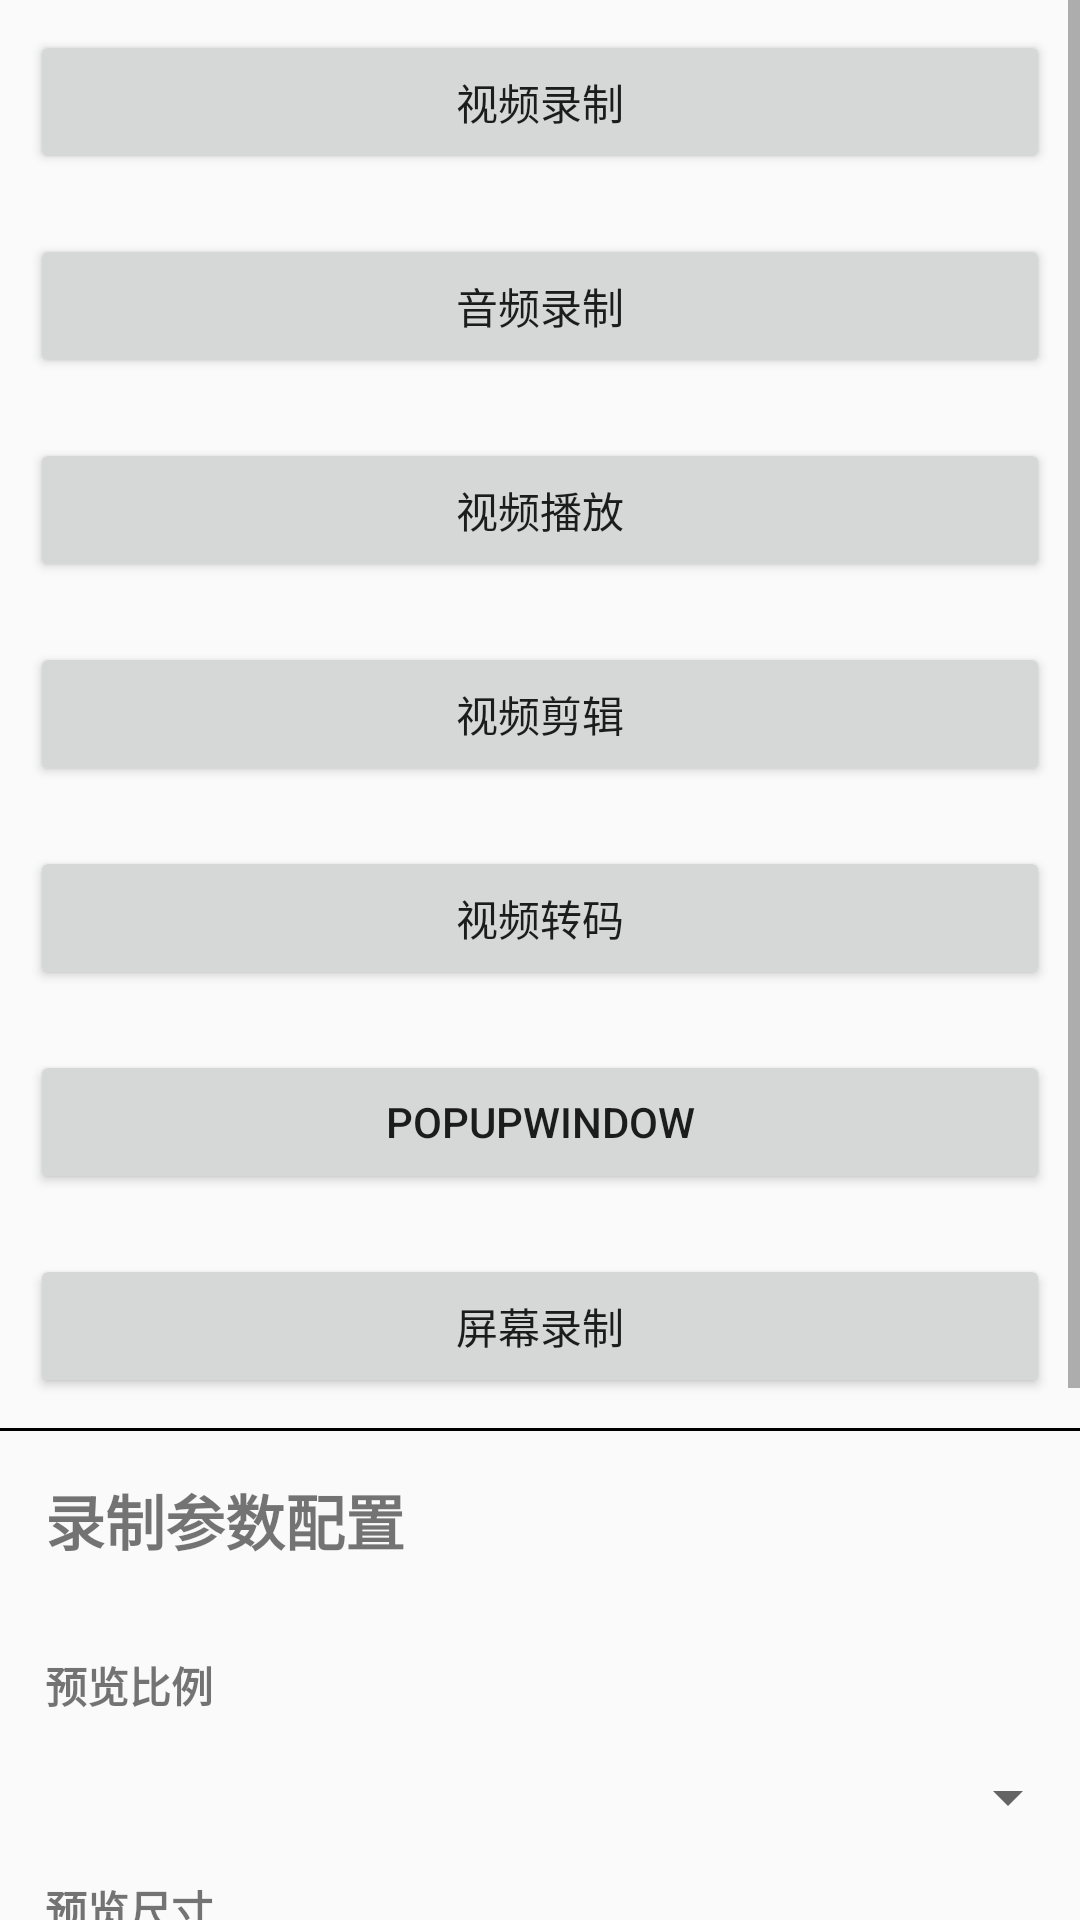

Here is an Android app screen rendered from its layout file. Give the layout XML and the strings, colors and styles it references.
<!-- AndroidManifest.xml: application theme AppTheme -->
<!-- res/layout/activity_main.xml -->
<?xml version="1.0" encoding="utf-8"?>
<ScrollView xmlns:android="http://schemas.android.com/apk/res/android"
    android:layout_width="match_parent"
    android:layout_height="match_parent"
    android:orientation="vertical">

    <LinearLayout
        android:layout_width="match_parent"
        android:layout_height="wrap_content"
        android:orientation="vertical">

        <Button
            android:layout_width="match_parent"
            android:layout_height="wrap_content"
            android:layout_margin="10dp"
            android:onClick="onClickCapture"
            android:text="视频录制" />

        <Button
            android:visibility="gone"
            android:layout_width="match_parent"
            android:layout_height="wrap_content"
            android:layout_margin="10dp"
            android:onClick="onClickRender"
            android:text="进入render" />

        <Button
            android:layout_width="match_parent"
            android:layout_height="wrap_content"
            android:layout_margin="10dp"
            android:onClick="onClickAudio"
            android:text="音频录制" />

        <Button
            android:layout_width="match_parent"
            android:layout_height="wrap_content"
            android:layout_margin="10dp"
            android:onClick="onClickVideoPlay"
            android:text="视频播放" />

        <Button
            android:layout_width="match_parent"
            android:layout_height="wrap_content"
            android:layout_margin="10dp"
            android:onClick="onClickImport"
            android:text="视频剪辑" />

        <Button
            android:layout_width="match_parent"
            android:layout_height="wrap_content"
            android:layout_margin="10dp"
            android:onClick="onClickTranscode"
            android:text="视频转码" />
        <Button
            android:layout_width="match_parent"
            android:layout_height="wrap_content"
            android:layout_margin="10dp"
            android:onClick="onClickPop"
            android:text="popupwindow" />

        <Button
            android:layout_width="match_parent"
            android:layout_height="wrap_content"
            android:layout_margin="10dp"
            android:onClick="onClickScreenRecord"
            android:text="屏幕录制" />

        <View
            android:layout_width="match_parent"
            android:layout_height="1dp"
            android:background="#000" />

        <TextView
            android:layout_width="match_parent"
            android:layout_height="wrap_content"
            android:layout_margin="15dp"
            android:text="录制参数配置"
            android:textSize="20sp"
            android:textStyle="bold" />

        <TextView
            android:layout_width="match_parent"
            android:layout_height="wrap_content"
            android:layout_margin="15dp"
            android:text="预览比例"
            android:textStyle="bold" />

        <Spinner
            android:id="@+id/PreviewSizeRatioSpinner"
            android:layout_width="match_parent"
            android:layout_height="wrap_content"
            android:layout_marginLeft="10dp" />

        <TextView
            android:layout_width="match_parent"
            android:layout_height="wrap_content"
            android:layout_margin="15dp"
            android:text="预览尺寸"
            android:textStyle="bold" />

        <Spinner
            android:id="@+id/PreviewSizeLevelSpinner"
            android:layout_width="match_parent"
            android:layout_height="wrap_content"
            android:layout_marginLeft="10dp" />

        <TextView
            android:layout_width="match_parent"
            android:layout_height="wrap_content"
            android:layout_margin="15dp"
            android:text="编码尺寸"
            android:textStyle="bold" />

        <Spinner
            android:id="@+id/EncodingSizeLevelSpinner"
            android:layout_width="match_parent"
            android:layout_height="wrap_content"
            android:layout_marginLeft="10dp" />

        <TextView
            android:layout_width="match_parent"
            android:layout_height="wrap_content"
            android:layout_margin="15dp"
            android:text="编码码率"
            android:textStyle="bold" />

        <Spinner
            android:id="@+id/EncodingBitrateLevelSpinner"
            android:layout_width="match_parent"
            android:layout_height="wrap_content"
            android:layout_marginLeft="10dp" />

        <View
            android:layout_width="match_parent"
            android:layout_height="1dp"
            android:background="#000" />

        <TextView
            android:id="@+id/VersionInfoTextView"
            android:layout_width="match_parent"
            android:layout_height="wrap_content"
            android:layout_marginBottom="10dp"
            android:layout_marginLeft="15dp"
            android:layout_marginTop="20dp" />

    </LinearLayout>
</ScrollView>
<!-- resources referenced by this layout -->
<resources>
  <style name="AppTheme" parent="Theme.AppCompat.Light.DarkActionBar">
          
          <item name="colorPrimary">@color/colorPrimary</item>
          <item name="colorPrimaryDark">@color/colorPrimaryDark</item>
          <item name="colorAccent">@color/colorAccent</item>
      </style>
  <!-- not gathered from this repository: default colours our renderer supplied (Android Studio template values) -->
  <color name="colorPrimary">#FF6200EE</color>
  <color name="colorPrimaryDark">#FF3700B3</color>
  <color name="colorAccent">#FF03DAC5</color>
</resources>
